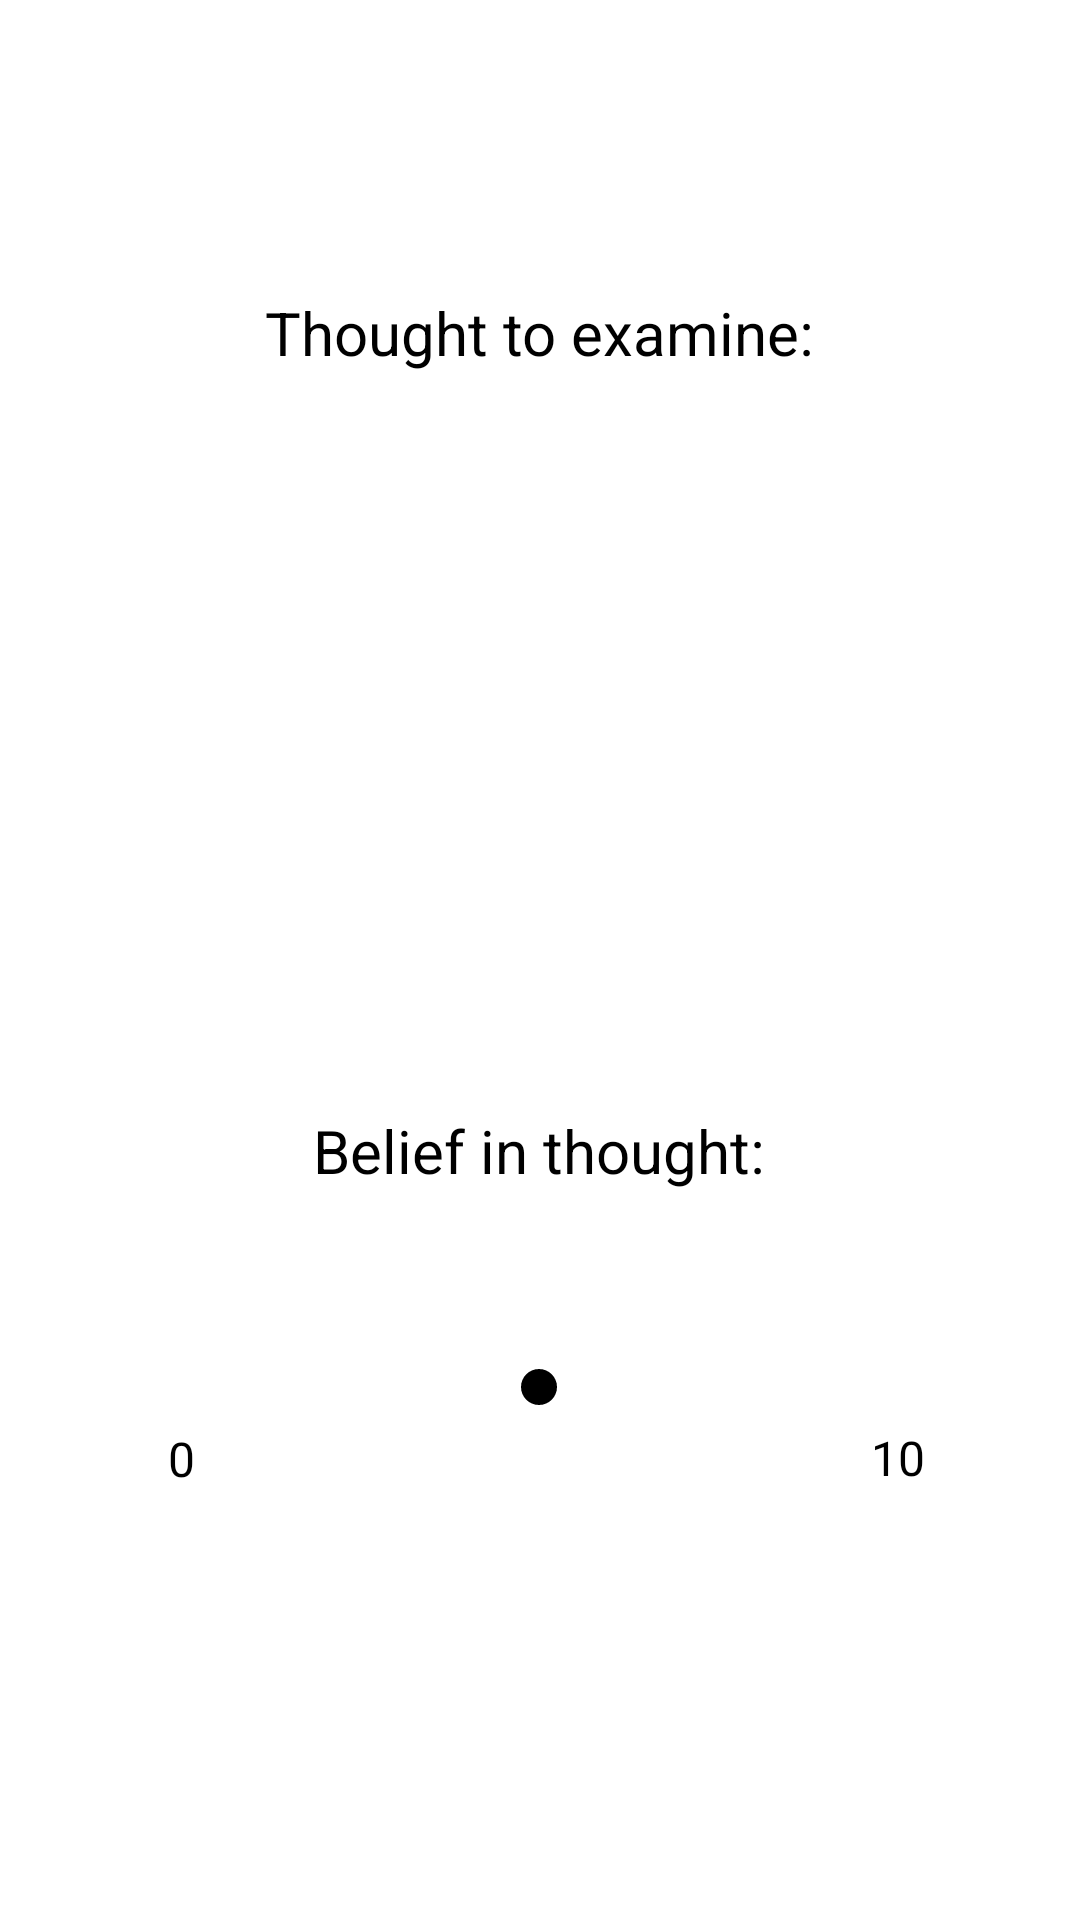

This screen was rendered from an Android layout file. Write that file and the resources it references.
<!-- AndroidManifest.xml: application theme Theme.CBTApp -->
<!-- res/layout/fragment_thought_record2.xml -->
<?xml version="1.0" encoding="utf-8"?>
<FrameLayout xmlns:android="http://schemas.android.com/apk/res/android"
    xmlns:app="http://schemas.android.com/apk/res-auto"
    xmlns:tools="http://schemas.android.com/tools"
    android:layout_width="415dp"
    android:layout_height="637dp"
    tools:context=".exercises.situationExercise.Situation1">

    
    <androidx.constraintlayout.widget.ConstraintLayout
        android:layout_width="match_parent"
        android:layout_height="match_parent">

        <TextView
            android:id="@+id/textView11"
            android:layout_width="wrap_content"
            android:layout_height="wrap_content"
            android:text="0"
            android:textSize="16sp"
            app:layout_constraintBottom_toBottomOf="parent"
            app:layout_constraintEnd_toEndOf="parent"
            app:layout_constraintHorizontal_bias="0.16"
            app:layout_constraintStart_toStartOf="parent"
            app:layout_constraintTop_toTopOf="parent"
            app:layout_constraintVertical_bias="0.769" />

        <TextView
            android:id="@+id/textView12"
            android:layout_width="34dp"
            android:layout_height="27dp"
            android:text="10"
            android:textAlignment="center"
            android:textSize="16sp"
            app:layout_constraintBottom_toBottomOf="parent"
            app:layout_constraintEnd_toEndOf="parent"
            app:layout_constraintHorizontal_bias="0.866"
            app:layout_constraintStart_toStartOf="parent"
            app:layout_constraintTop_toTopOf="parent"
            app:layout_constraintVertical_bias="0.775" />

        <EditText
            android:id="@+id/editTextText4"
            android:layout_width="267dp"
            android:layout_height="115dp"
            android:layout_marginBottom="112dp"
            android:ems="10"
            android:inputType="text"
            android:textSize="16sp"
            app:layout_constraintBottom_toTopOf="@+id/textView10"
            app:layout_constraintEnd_toEndOf="parent"
            app:layout_constraintStart_toStartOf="parent" />

        <TextView
            android:id="@+id/textView7"
            android:layout_width="wrap_content"
            android:layout_height="wrap_content"
            android:text="Thought to examine:"
            android:textSize="20sp"
            app:layout_constraintBottom_toTopOf="@+id/editTextText4"
            app:layout_constraintEnd_toEndOf="parent"
            app:layout_constraintStart_toStartOf="parent"
            app:layout_constraintTop_toTopOf="parent"
            app:layout_constraintVertical_bias="0.839" />

        <TextView
            android:id="@+id/textView10"
            android:layout_width="wrap_content"
            android:layout_height="wrap_content"
            android:layout_marginBottom="24dp"
            android:text="Belief in thought:"
            android:textSize="20sp"
            app:layout_constraintBottom_toTopOf="@+id/seekBar"
            app:layout_constraintEnd_toEndOf="parent"
            app:layout_constraintHorizontal_bias="0.498"
            app:layout_constraintStart_toStartOf="parent" />

        <SeekBar
            android:id="@+id/seekBar"
            style="@style/Widget.AppCompat.SeekBar.Discrete"
            android:layout_width="314dp"
            android:layout_height="83dp"
            android:layout_marginBottom="136dp"
            android:max="10"
            android:progress="5"
            app:layout_constraintBottom_toBottomOf="parent"
            app:layout_constraintEnd_toEndOf="parent"
            app:layout_constraintHorizontal_bias="0.495"
            app:layout_constraintStart_toStartOf="parent" />
    </androidx.constraintlayout.widget.ConstraintLayout>

</FrameLayout>
<!-- resources referenced by this layout -->
<resources>
  <style name="Theme.CBTApp" parent="Base.Theme.CBTApp">
          
          <item name="android:navigationBarColor">@android:color/transparent</item>
          <item name="android:statusBarColor">@android:color/transparent</item>
          <item name="android:windowLightStatusBar">?attr/isLightTheme</item>
      </style>
  <style name="Base.Theme.CBTApp" parent="Theme.Material3.DayNight.NoActionBar">
          
          
      </style>
</resources>
